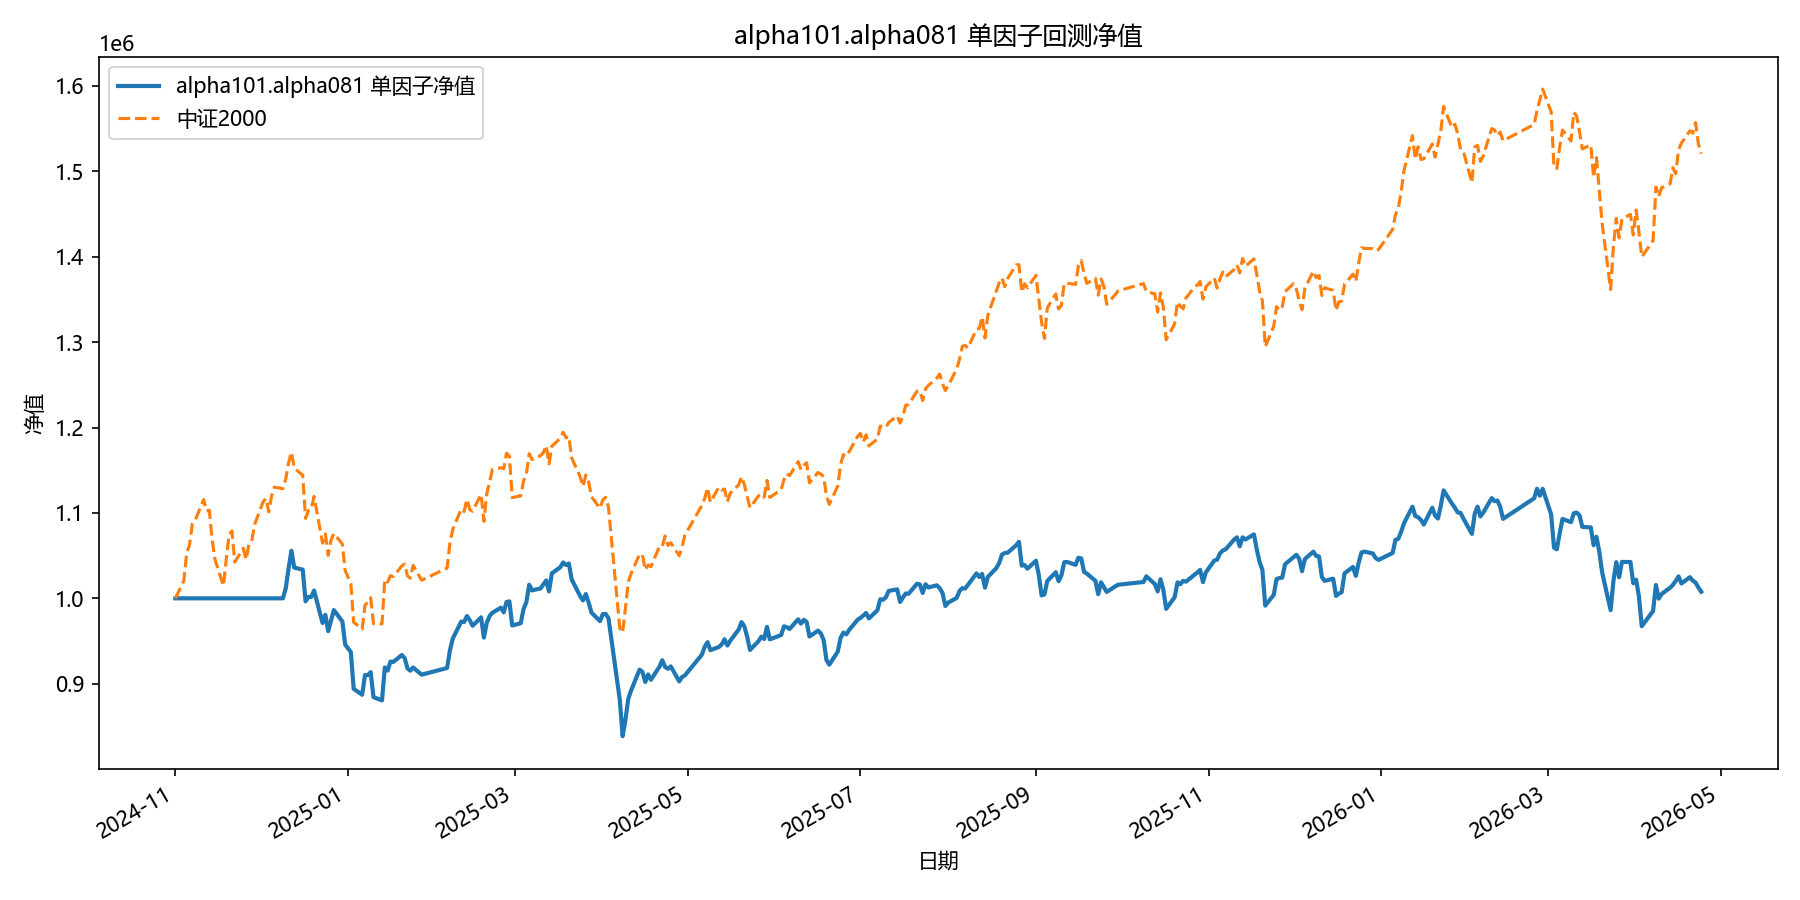

The data file committed next to this chart (first rows):
date, equity
2024-11-01, 1000000
2024-11-04, 1000000
2024-11-05, 1000000
2024-11-06, 1000000
2024-11-07, 1000000
2024-11-08, 1000000
2024-11-11, 1000000
2024-11-12, 1000000
2024-11-13, 1000000
2024-11-14, 1000000
2024-11-15, 1000000
2024-11-18, 1000000
2024-11-19, 1000000
2024-11-20, 1000000
2024-11-21, 1000000
2024-11-22, 1000000
2024-11-25, 1000000
2024-11-26, 1000000
2024-11-27, 1000000
2024-11-28, 1000000
2024-11-29, 1000000
2024-12-02, 1000000
2024-12-03, 1000000
2024-12-04, 1000000
2024-12-05, 1000000
2024-12-06, 1000000
2024-12-09, 1000000
2024-12-10, 1011576
2024-12-11, 1035001
2024-12-12, 1055681
2024-12-13, 1035936
2024-12-16, 1033619
2024-12-17, 996496
2024-12-18, 1001565
2024-12-19, 1001542
2024-12-20, 1009092
2024-12-23, 971102
2024-12-24, 980665
2024-12-25, 961570
2024-12-26, 974129
2024-12-27, 986233
2024-12-30, 972862
2024-12-31, 945754
2025-01-02, 937050
2025-01-03, 894011
2025-01-06, 887113
2025-01-07, 910107
2025-01-08, 910034
2025-01-09, 913522
2025-01-10, 884296
2025-01-13, 880400
2025-01-14, 919046
2025-01-15, 915423
2025-01-16, 925896
2025-01-17, 925512
2025-01-20, 933615
2025-01-21, 930030
2025-01-22, 917932
2025-01-23, 915286
2025-01-24, 918956
... 299 more rows
